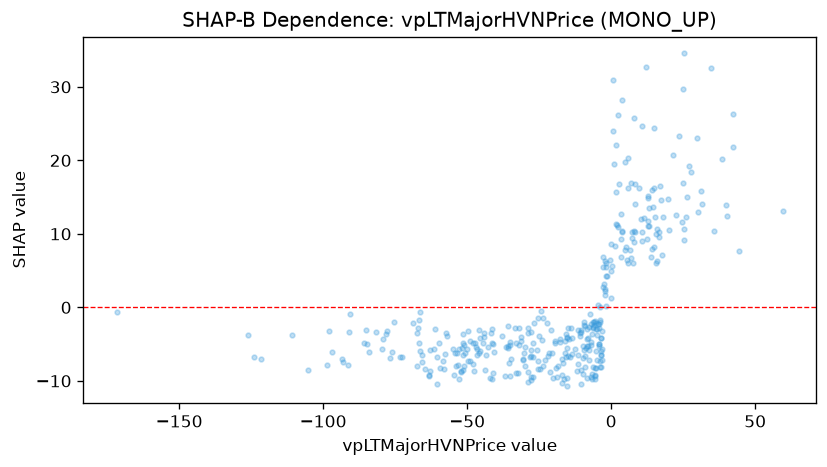

The table this chart was drawn from, first rows:
feature_value, shap_value
-11.53, -3.111
-6.135, -1.999
-6.907, -2.312
-7.177, -4.765
-7.304, -0.9267
-7.637, -2.716
-14.31, -6.742
-15.35, -4.213
-16.04, -6.21
-12.63, -5.675
-15, -2.82
-9.361, -2.355
-10.64, -3.043
-8.25, -2.942
-15.67, -3.62
-27.91, -6.61
-46.61, -6.46
-33.57, -2.843
-22.23, -2.089
-13.84, -2.775
-8.297, -5.281
-30.75, -7.121
-47.58, -8.697
12.49, 9.289
7.958, 10.33
3.448, 12.73
3.562, 9.238
3.422, 6.853
19.78, 14.73
25.31, 9.181
24.91, 16.96
17.59, 7.186
10.66, 24.68
39.98, 13.91
44.34, 7.655
59.49, 13.17
30.17, 13
35.6, 10.35
25.4, 10.6
25.86, 12.31
8.421, 16.77
14.79, 8.159
14.26, 7.951
24.59, 11.64
7.548, 6.076
31.33, 15.86
31.52, 14.01
-5.735, -9.349
-5.258, -8.308
-1.883, 4.229
-13.52, -6.287
-16.79, -7.517
-19.36, -4.556
-0.4246, 6.431
-27.24, -9.495
-10.84, -3.43
-13.44, -4.199
-20.29, -9.67
-23.04, -7.118
-23.66, -7.974
... 317 more rows
